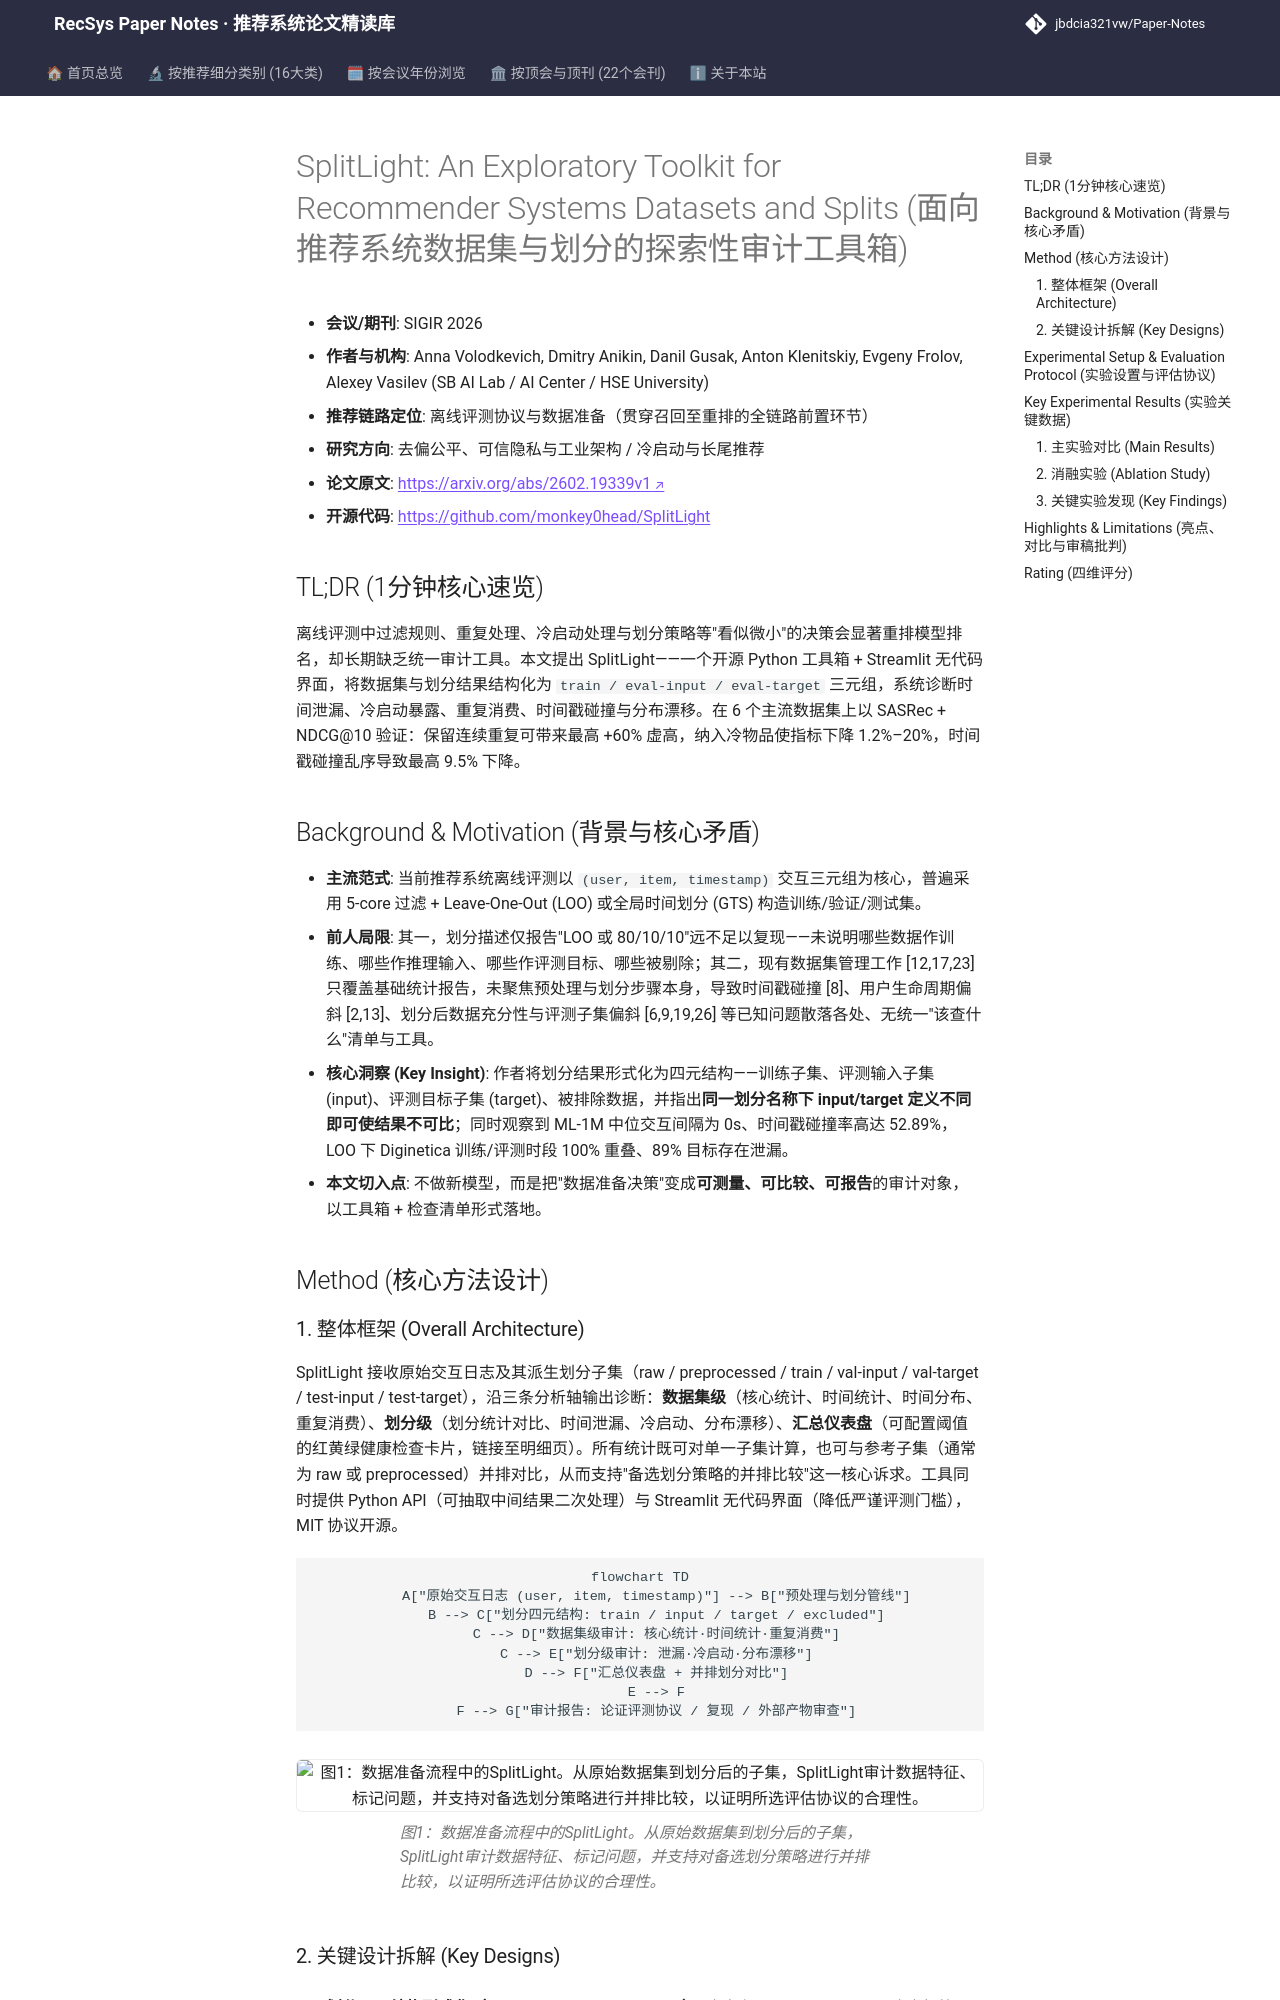

repository: jbdcia321vw/Paper-Notes · page: venues/SIGIR/2026/debias_fairness_industrial/splitlight_an_exploratory_toolkit_for_recommender_systems_datasets_and_spli/index.html · generator: mkdocs

---
title: "[Paper Note] SplitLight: An Exploratory Toolkit for Recommender Systems Datasets and Splits"
description: "[SIGIR 2026][去偏公平、可信隐私与工业架构] 开源数据集与划分审计工具箱，量化时间泄漏、冷启动暴露、重复消费与分布漂移，揭示预处理决策可使 NDCG@10 变动 1.2%–60%。"
tags:
  - SIGIR 2026
  - 去偏公平、可信隐私与工业架构
  - 评测协议与数据审计
  - 数据划分
  - 时间泄漏
  - 冷启动暴露
date: 2026-11-13
venue: SIGIR
year: 2026
paper_url: "https://arxiv.org/abs/2602.19339v1"
code_url: "https://github.com/monkey0head/SplitLight"
categories:
  - debias_fairness_industrial
  - cold_start_rec
---

# SplitLight: An Exploratory Toolkit for Recommender Systems Datasets and Splits (面向推荐系统数据集与划分的探索性审计工具箱)

- **会议/期刊**: SIGIR 2026
- **作者与机构**: Anna Volodkevich, Dmitry Anikin, Danil Gusak, Anton Klenitskiy, Evgeny Frolov, Alexey Vasilev (SB AI Lab / AI Center / HSE University)
- **推荐链路定位**: 离线评测协议与数据准备（贯穿召回至重排的全链路前置环节）
- **研究方向**: 去偏公平、可信隐私与工业架构 / 冷启动与长尾推荐
- **论文原文**: [https://arxiv.org/abs/2602.19339v1](https://arxiv.org/abs/2602.19339v1)
- **开源代码**: [https://github.com/monkey0head/SplitLight](https://github.com/monkey0head/SplitLight)

## TL;DR (1分钟核心速览)

离线评测中过滤规则、重复处理、冷启动处理与划分策略等"看似微小"的决策会显著重排模型排名，却长期缺乏统一审计工具。本文提出 SplitLight——一个开源 Python 工具箱 + Streamlit 无代码界面，将数据集与划分结果结构化为 `train / eval-input / eval-target` 三元组，系统诊断时间泄漏、冷启动暴露、重复消费、时间戳碰撞与分布漂移。在 6 个主流数据集上以 SASRec + NDCG@10 验证：保留连续重复可带来最高 +60% 虚高，纳入冷物品使指标下降 1.2%–20%，时间戳碰撞乱序导致最高 9.5% 下降。

## Background & Motivation (背景与核心矛盾)

- **主流范式**: 当前推荐系统离线评测以 `(user, item, timestamp)` 交互三元组为核心，普遍采用 5-core 过滤 + Leave-One-Out (LOO) 或全局时间划分 (GTS) 构造训练/验证/测试集。
- **前人局限**: 其一，划分描述仅报告"LOO 或 80/10/10"远不足以复现——未说明哪些数据作训练、哪些作推理输入、哪些作评测目标、哪些被剔除；其二，现有数据集管理工作 [12,17,23] 只覆盖基础统计报告，未聚焦预处理与划分步骤本身，导致时间戳碰撞 [8]、用户生命周期偏斜 [2,13]、划分后数据充分性与评测子集偏斜 [6,9,19,26] 等已知问题散落各处、无统一"该查什么"清单与工具。
- **核心洞察 (Key Insight)**: 作者将划分结果形式化为四元结构——训练子集、评测输入子集 (input)、评测目标子集 (target)、被排除数据，并指出**同一划分名称下 input/target 定义不同即可使结果不可比**；同时观察到 ML-1M 中位交互间隔为 0s、时间戳碰撞率高达 52.89%，LOO 下 Diginetica 训练/评测时段 100% 重叠、89% 目标存在泄漏。
- **本文切入点**: 不做新模型，而是把"数据准备决策"变成**可测量、可比较、可报告**的审计对象，以工具箱 + 检查清单形式落地。

## Method (核心方法设计)
